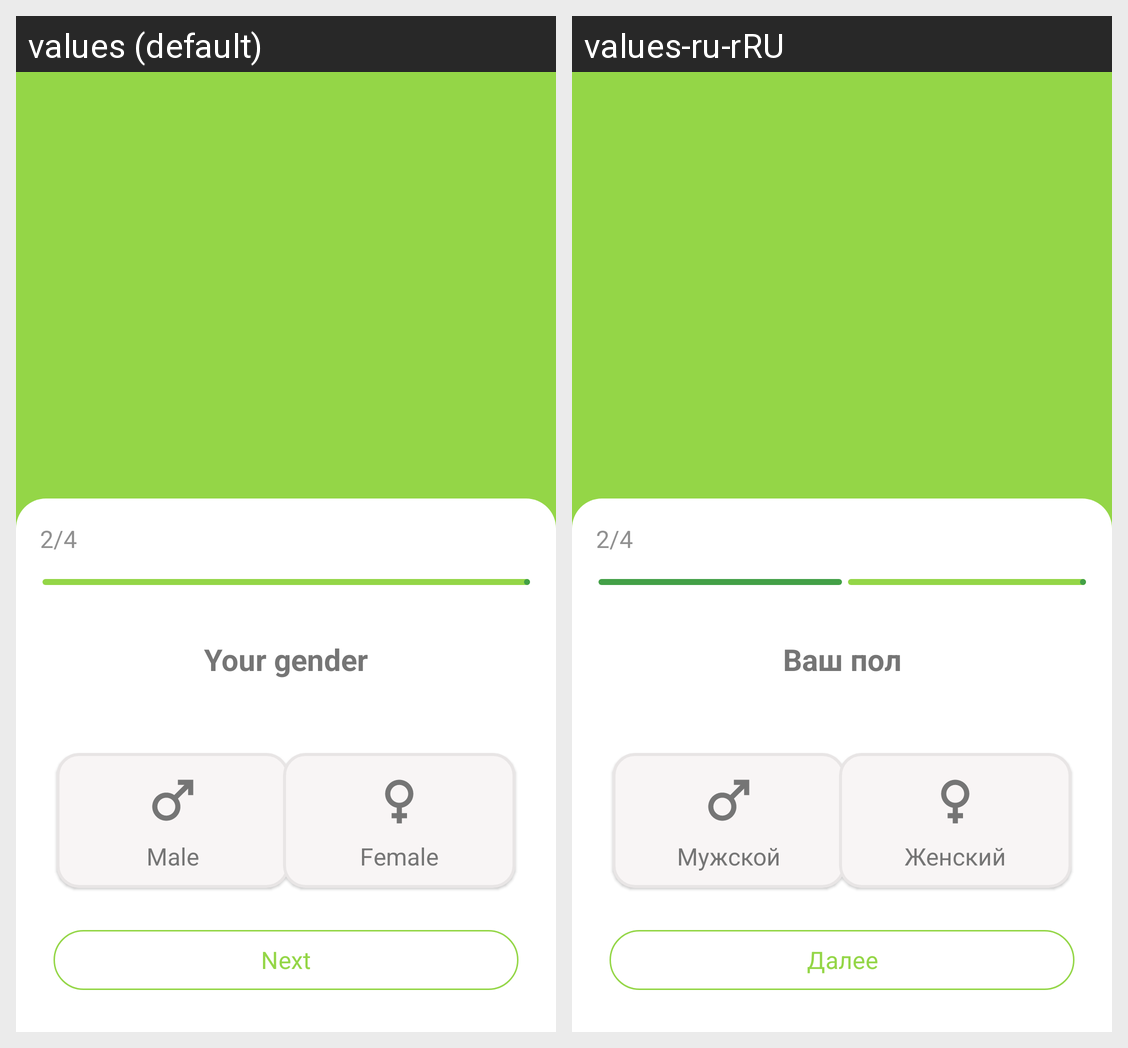

The Android screen above is rendered under two locales of the same app. Produce the string resources it draws, with the default and per-locale values.
Android screen res/layout/fragment_registration_two.xml rendered under 2 locales, left to right: values (default), values-ru-rRU. Device: Nexus 5 (rendered at 1080×1920; each locale shown at half size, 540×960, under a caption strip naming it); theme Theme.TestProject.
Strings drawn on this screen, with the default value and each locale's value (text and hints the layout hard-codes, and strings that could not be matched under every locale, appear in the picture but are not listed):

part_two
  values: 2/4
  values-ru-rRU: 2/4

your_gender
  values: Your gender
  values-ru-rRU: Ваш пол

male
  values: Male
  values-ru-rRU: Мужской

female
  values: Female
  values-ru-rRU: Женский

next
  values: Next
  values-ru-rRU: Далее
